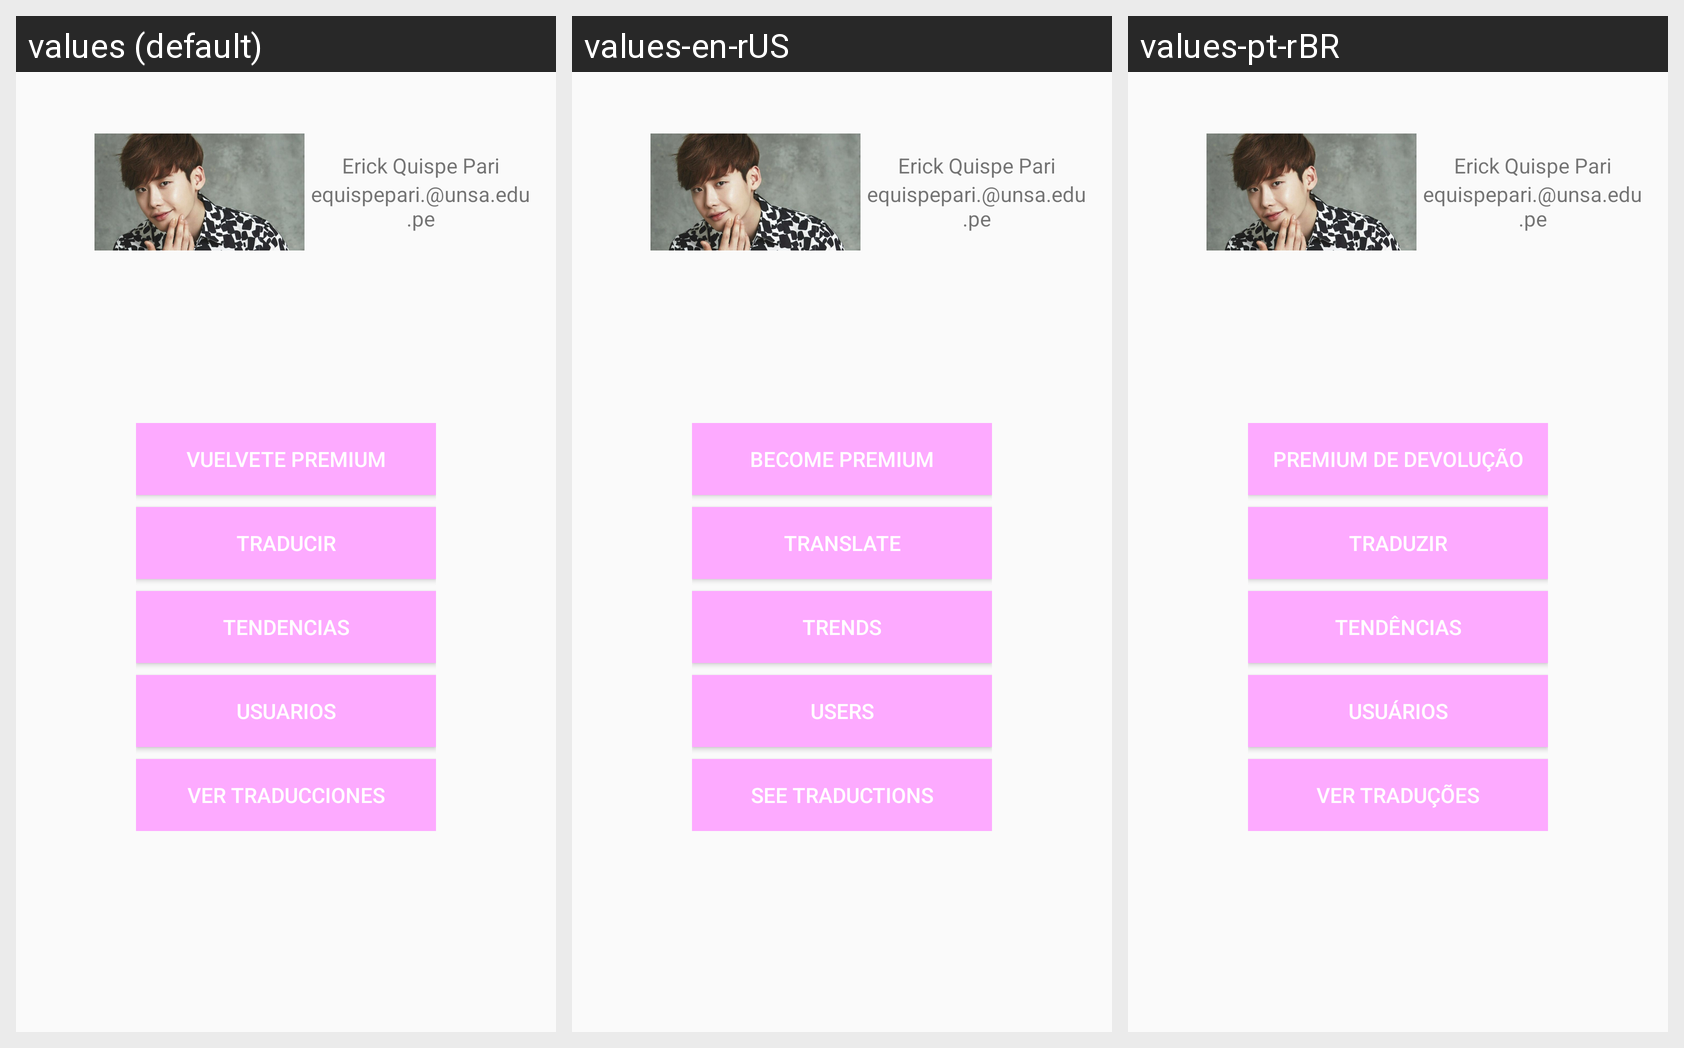

For this localized Android screen grid, give each drawn string resource with its value in every locale shown.
Android screen res/layout/fragment_perfil.xml rendered under 3 locales, left to right: values (default), values-en-rUS, values-pt-rBR. Device: Nexus 5 (rendered at 1080×1920; each locale shown at half size, 540×960, under a caption strip naming it); theme AppTheme.
Strings drawn on this screen, with the default value and each locale's value (text and hints the layout hard-codes, and strings that could not be matched under every locale, appear in the picture but are not listed):

perfil_btn1
  values: VUELVETE PREMIUM
  values-en-rUS: BECOME PREMIUM
  values-pt-rBR: PREMIUM DE DEVOLUÇÃO

perfil_btn2
  values: TRADUCIR
  values-en-rUS: TRANSLATE
  values-pt-rBR: TRADUZIR

perfil_btn3
  values: TENDENCIAS
  values-en-rUS: TRENDS
  values-pt-rBR: TENDÊNCIAS

perfil_btn4
  values: USUARIOS
  values-en-rUS: USERS
  values-pt-rBR: USUÁRIOS

perfil_btn5
  values: VER TRADUCCIONES
  values-en-rUS: SEE TRADUCTIONS
  values-pt-rBR: VER TRADUÇÕES
